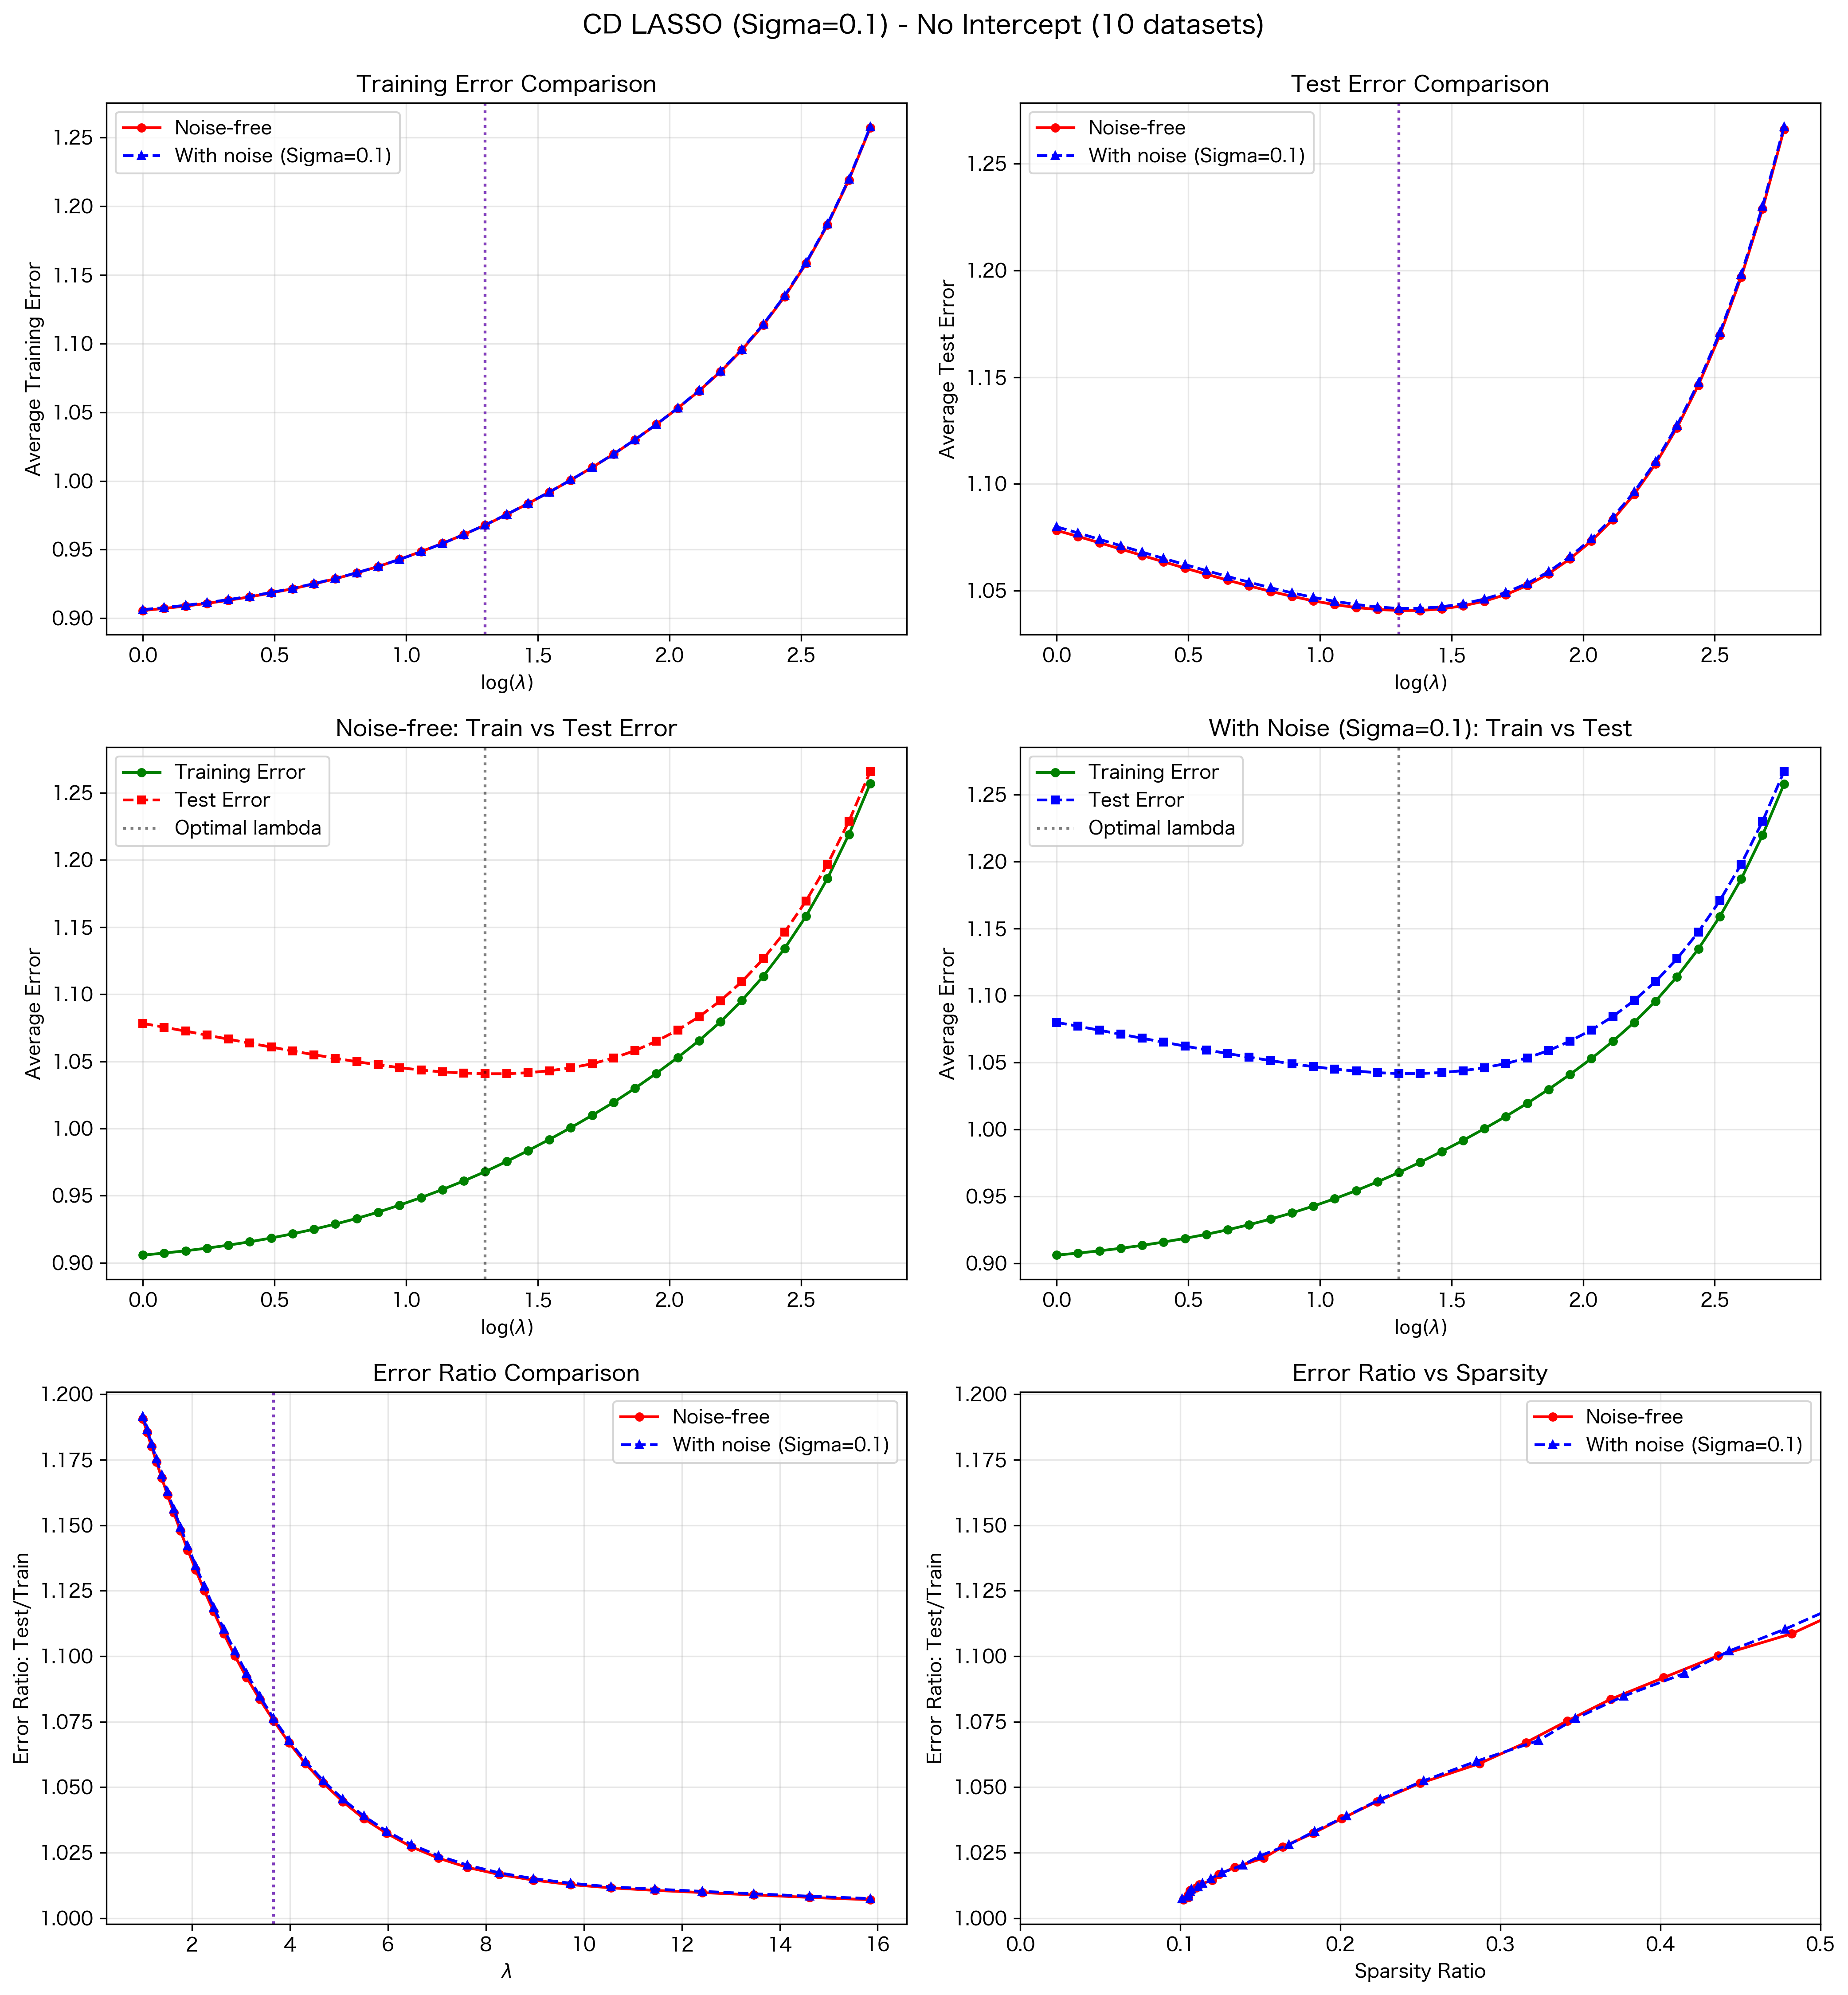

The table this chart was drawn from, first rows:
log_lambda, lambda, avg_train_error_no_noise, avg_test_error_no_noise, avg_train_error_with_noise, avg_test_error_with_noise, error_ratio_no_noise, error_ratio_with_noise, sparsity_ratio_no_noise, sparsity_ratio_with_noise
0.0, 1.0, 0.9057, 1.078, 0.9063, 1.08, 1.191, 1.192, 0.789, 0.795
0.08127, 1.085, 0.9072, 1.075, 0.9078, 1.077, 1.185, 1.187, 0.771, 0.779
0.1625, 1.176, 0.9089, 1.073, 0.9095, 1.074, 1.18, 1.181, 0.755, 0.763
0.2438, 1.276, 0.9109, 1.07, 0.9114, 1.071, 1.174, 1.175, 0.734, 0.739
0.3251, 1.384, 0.9131, 1.067, 0.9136, 1.068, 1.168, 1.169, 0.712, 0.716
0.4063, 1.501, 0.9156, 1.064, 0.916, 1.065, 1.162, 1.163, 0.69, 0.689
0.4876, 1.628, 0.9184, 1.061, 0.9188, 1.062, 1.155, 1.156, 0.664, 0.659
0.5689, 1.766, 0.9215, 1.058, 0.9218, 1.059, 1.148, 1.149, 0.624, 0.626
0.6501, 1.916, 0.925, 1.055, 0.9252, 1.057, 1.141, 1.142, 0.595, 0.602
0.7314, 2.078, 0.9288, 1.052, 0.929, 1.054, 1.133, 1.135, 0.565, 0.567
0.8127, 2.254, 0.933, 1.05, 0.9331, 1.051, 1.125, 1.127, 0.533, 0.539
0.8939, 2.445, 0.9377, 1.047, 0.9377, 1.049, 1.117, 1.119, 0.512, 0.509
0.9752, 2.652, 0.9429, 1.045, 0.9429, 1.047, 1.109, 1.11, 0.482, 0.478
1.056, 2.876, 0.9485, 1.044, 0.9484, 1.045, 1.1, 1.102, 0.436, 0.443
1.138, 3.12, 0.9545, 1.042, 0.9544, 1.044, 1.092, 1.093, 0.402, 0.415
1.219, 3.384, 0.9609, 1.041, 0.961, 1.042, 1.084, 1.085, 0.369, 0.377
1.3, 3.67, 0.9678, 1.041, 0.9679, 1.042, 1.075, 1.076, 0.342, 0.347
1.382, 3.981, 0.9754, 1.041, 0.9756, 1.042, 1.067, 1.068, 0.316, 0.324
1.463, 4.318, 0.9835, 1.042, 0.9836, 1.043, 1.059, 1.06, 0.287, 0.285
1.544, 4.684, 0.9918, 1.043, 0.9919, 1.044, 1.052, 1.052, 0.25, 0.252
1.625, 5.08, 1.001, 1.045, 1.001, 1.046, 1.045, 1.045, 0.223, 0.225
1.707, 5.51, 1.01, 1.048, 1.01, 1.049, 1.038, 1.039, 0.201, 0.204
1.788, 5.977, 1.019, 1.052, 1.02, 1.053, 1.032, 1.033, 0.183, 0.184
1.869, 6.483, 1.03, 1.058, 1.03, 1.059, 1.027, 1.028, 0.164, 0.168
1.95, 7.032, 1.041, 1.065, 1.041, 1.066, 1.023, 1.024, 0.152, 0.15
2.032, 7.627, 1.053, 1.073, 1.053, 1.074, 1.019, 1.02, 0.134, 0.139
2.113, 8.273, 1.065, 1.083, 1.066, 1.084, 1.017, 1.017, 0.124, 0.126
2.194, 8.973, 1.079, 1.095, 1.08, 1.096, 1.015, 1.015, 0.12, 0.119
2.275, 9.733, 1.095, 1.109, 1.096, 1.11, 1.013, 1.013, 0.112, 0.114
2.357, 10.56, 1.113, 1.126, 1.114, 1.127, 1.012, 1.012, 0.11, 0.111
2.438, 11.45, 1.134, 1.146, 1.135, 1.147, 1.011, 1.011, 0.106, 0.107
2.519, 12.42, 1.158, 1.17, 1.159, 1.171, 1.01, 1.01, 0.106, 0.106
2.601, 13.47, 1.186, 1.197, 1.187, 1.198, 1.009, 1.009, 0.105, 0.105
2.682, 14.61, 1.219, 1.229, 1.22, 1.23, 1.008, 1.008, 0.105, 0.105
2.763, 15.85, 1.257, 1.266, 1.258, 1.267, 1.007, 1.008, 0.102, 0.101
